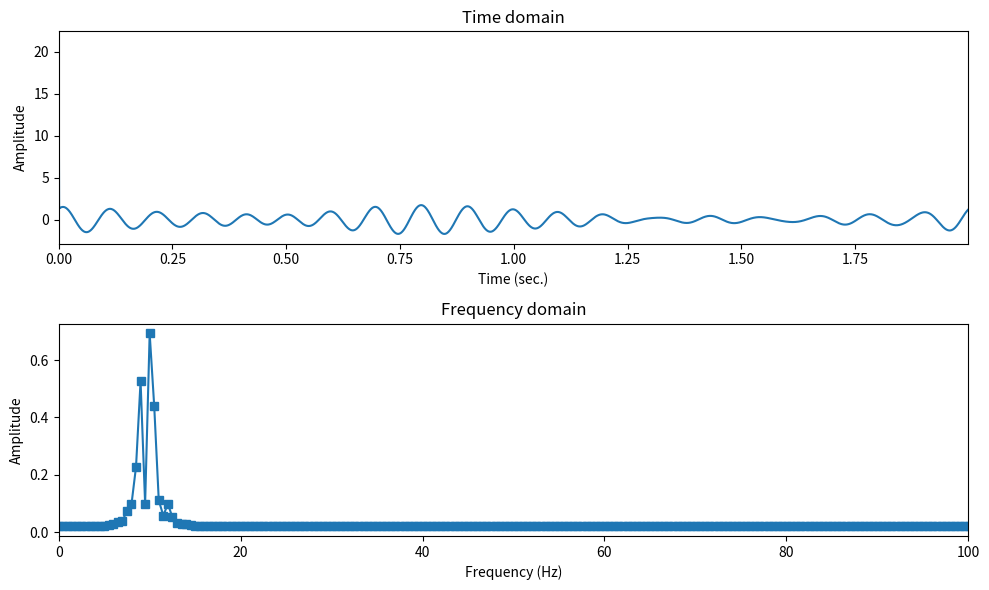

Source code (Python):
import numpy as np
import matplotlib.pyplot as plt
import matplotlib.gridspec as gridspec
import matplotlib.image as im
import copy

srate = 1000
time  = np.arange(0,2,1/srate)
n     = len(time)
hz    = np.linspace(0,srate,n)

### pure sine wave
signal = np.sin(2*np.pi*5*time)

# ### multispectral wave
signal = 2*np.sin(2*np.pi*5*time) + 3*np.sin(2*np.pi*7*time) + 6*np.sin(2*np.pi*14*time)

# ### white noise
signal = np.random.randn(n)

# ### Brownian noise (aka random walk)
signal = np.cumsum(np.random.randn(n))

### 1/f noise
ps   = np.exp(1j*2*np.pi*np.random.rand(int(n/2))) * .1+np.exp(-(np.arange(int(n/2)))/50)
ps   = np.concatenate((ps,ps[::-1]))
signal = np.real(np.fft.ifft(ps)) * n

# ### square wave
signal = np.zeros(n)
signal[np.sin(2*np.pi*3*time)>.9] = 1

### AM (amplitude modulation)
signal = 10*np.interp(np.linspace(1,10,n),np.linspace(1,10,10),np.random.rand(10)) * np.sin(2*np.pi*40*time)

### FM (frequency modulation)
freqmod = 20*np.interp(np.linspace(1,10,n),np.linspace(1,10,10),np.random.rand(10))
signal  = np.sin( 2*np.pi * ((10*time + np.cumsum(freqmod))/srate) )

### filtered noise
signal = np.random.randn(n)     # start with noise
s  = 5*(2*np.pi-1)/(4*np.pi)    # normalized width
fx = np.exp(-.5*((hz-10)/s)**2) # gaussian
fx = fx/np.max(fx)              # gain-normalize
signal = 20*np.real( np.fft.ifft( np.fft.fft(signal)**fx) )

# compute amplitude spectrum
ampl = 2*np.abs(np.fft.fft(signal)/n)


## visualize!
fig,ax = plt.subplots(2,1,figsize=(10,6))
ax[0].plot(time,signal)
ax[0].set_xlabel('Time (sec.)')
ax[0].set_ylabel('Amplitude')
ax[0].set_title('Time domain')
ax[0].set_xlim(time[[0,-1]])

ax[1].plot(hz,ampl,'s-')
ax[1].set_xlabel('Frequency (Hz)')
ax[1].set_ylabel('Amplitude')
ax[1].set_title('Frequency domain')
ax[1].set_xlim([0,100])

plt.tight_layout()
plt.show()